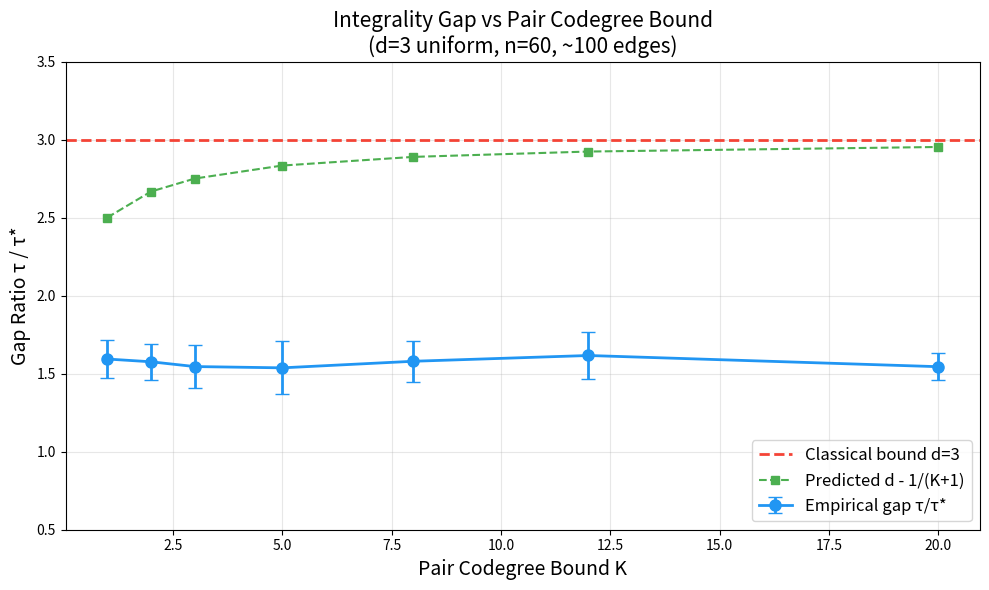

Generate this figure with matplotlib:
"""
Visualization: Integrality Gap vs Pair Codegree Bound K

Shows how the empirical gap ratio τ/τ* decreases as the pair codegree
bound K decreases, demonstrating that bounded overlap forces a strictly
sub-d integrality gap. The theoretical d=3 bound is shown for reference.
"""

import numpy as np
import matplotlib.pyplot as plt
from scipy.optimize import linprog


def compute_pair_codegree_matrix(n, edges):
    codeg = np.zeros((n, n), dtype=int)
    for e in edges:
        verts = list(e)
        for i in range(len(verts)):
            for j in range(i + 1, len(verts)):
                codeg[verts[i], verts[j]] += 1
                codeg[verts[j], verts[i]] += 1
    return codeg


def generate_hypergraph(n, d, m, max_codegree=None):
    edges = []
    codeg = np.zeros((n, n), dtype=int)
    attempts = 0
    while len(edges) < m and attempts < m * 100:
        attempts += 1
        verts = set(np.random.choice(n, d, replace=False).tolist())
        if any(verts == set(e) for e in edges):
            continue
        if max_codegree is not None:
            vl = list(verts)
            ok = all(codeg[vl[i], vl[j]] < max_codegree
                     for i in range(len(vl)) for j in range(i+1, len(vl)))
            if not ok:
                continue
        edges.append(verts)
        vl = list(verts)
        for i in range(len(vl)):
            for j in range(i+1, len(vl)):
                codeg[vl[i], vl[j]] += 1
                codeg[vl[j], vl[i]] += 1
    return edges


def solve_lp(n, edges):
    if not edges:
        return np.zeros(n)
    c = np.ones(n)
    A_ub = np.zeros((len(edges), n))
    b_ub = -np.ones(len(edges))
    for i, e in enumerate(edges):
        for v in e:
            A_ub[i, v] = -1.0
    result = linprog(c, A_ub=A_ub, b_ub=b_ub, bounds=[(0, None)]*n, method='highs')
    return result.x if result.success else None


def threshold_round(x, d):
    return {v for v in range(len(x)) if x[v] >= 1.0/d}


np.random.seed(42)

K_values = [1, 2, 3, 5, 8, 12, 20]
n, d, m = 60, 3, 100
trials = 15

avg_gaps = []
std_gaps = []

for K in K_values:
    gaps = []
    for _ in range(trials):
        edges = generate_hypergraph(n, d, m, max_codegree=K)
        if len(edges) < 10:
            continue
        x = solve_lp(n, edges)
        if x is None or np.sum(x) < 0.1:
            continue
        S = threshold_round(x, d)
        # Repair
        for e in edges:
            if not S.intersection(e):
                S.add(min(e))
        gap = len(S) / np.sum(x)
        gaps.append(gap)
    avg_gaps.append(np.mean(gaps) if gaps else d)
    std_gaps.append(np.std(gaps) if gaps else 0)

fig, ax = plt.subplots(figsize=(10, 6))

ax.errorbar(K_values, avg_gaps, yerr=std_gaps, fmt='o-', color='#2196F3',
            linewidth=2, markersize=8, capsize=5, label='Empirical gap τ/τ*')

# Theoretical bound d
ax.axhline(y=d, color='#F44336', linestyle='--', linewidth=2, label=f'Classical bound d={d}')

# Predicted improvement: d - c/(K+1) with c ≈ 1
predicted = [d - 1.0/(K+1) for K in K_values]
ax.plot(K_values, predicted, 's--', color='#4CAF50', linewidth=1.5,
        markersize=6, label='Predicted d - 1/(K+1)')

ax.set_xlabel('Pair Codegree Bound K', fontsize=14)
ax.set_ylabel('Gap Ratio τ / τ*', fontsize=14)
ax.set_title('Integrality Gap vs Pair Codegree Bound\n(d=3 uniform, n=60, ~100 edges)',
             fontsize=15)
ax.legend(fontsize=12, loc='lower right')
ax.set_ylim(0.5, d + 0.5)
ax.grid(True, alpha=0.3)

plt.tight_layout()
plt.savefig('gap_vs_codegree.png', dpi=150, bbox_inches='tight')
print("Saved gap_vs_codegree.png")
